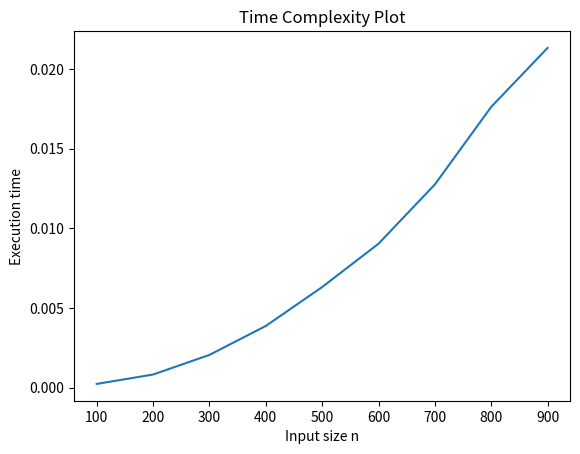

Source code (Python):
import time
import matplotlib.pyplot as plt

def algo(n):
    s = 0
    for i in range(n):
        for j in range(n):
            s += i*j
    return s

sizes = []
times = []

for n in range(100, 1000, 100):
    start = time.time()
    algo(n)
    end = time.time()

    sizes.append(n)
    times.append(end - start)

plt.plot(sizes, times)
plt.xlabel("Input size n")
plt.ylabel("Execution time")
plt.title("Time Complexity Plot")
plt.show()
